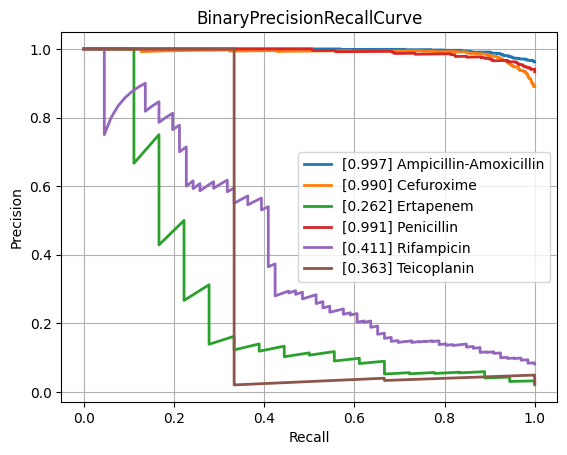

The file beside this chart, header and first rows:
class, PrecisionRecallAUC, FrequencyPositiveClass, n_positives, n_negatives
Amikacin, 0.5907, 0.1472, 137, 794
Amoxicillin-Clavulanic acid, 0.8739, 0.5875, 1551, 1089
Ampicillin, 0.9677, 0.8204, 2855, 625
Ampicillin-Amoxicillin, 0.9966, 0.9621, 1219, 48
Cefazolin, 0.9414, 0.6687, 111, 55
Cefepime, 0.721, 0.3514, 975, 1800
Cefpodoxime, 0.8033, 0.519, 41, 38
Ceftazidime, 0.8078, 0.4022, 1367, 2032
Ceftriaxone, 0.7452, 0.4174, 1210, 1689
Cefuroxime, 0.9899, 0.8901, 956, 118
Ciprofloxacin, 0.7792, 0.4092, 2460, 3552
Clindamycin, 0.9246, 0.7189, 1289, 504
Colistin, 0.9139, 0.2948, 186, 445
Cotrimoxazole, 0.7892, 0.4568, 3128, 3719
Ertapenem, 0.2623, 0.02052, 18, 859
Erythromycin, 0.9335, 0.7593, 1142, 362
Fosfomycin, 0.7692, 0.3502, 402, 746
Fosfomycin-Trometamol, 0.6154, 0.3235, 22, 46
Fusidic acid, 0.7967, 0.5328, 138, 121
Gentamicin, 0.9413, 0.643, 3229, 1793
Imipenem, 0.9035, 0.4609, 2804, 3280
Levofloxacin, 0.8645, 0.4655, 613, 704
Meropenem, 0.6571, 0.1971, 784, 3194
Mupirocin, 0.8238, 0.18, 9, 41
Nitrofurantoin, 0.6559, 0.1605, 39, 204
Norfloxacin, 0.4481, 0.2787, 34, 88
Oxacillin, 0.8907, 0.6139, 434, 273
Penicillin, 0.9909, 0.9328, 430, 31
Piperacillin-Tazobactam, 0.8021, 0.4502, 2117, 2585
Rifampicin, 0.4114, 0.08128, 66, 746
Teicoplanin, 0.3631, 0.02419, 3, 121
Tetracycline, 0.7671, 0.4036, 314, 464
Tobramycin, 0.6417, 0.2259, 155, 531
Vancomycin, 0.5774, 0.08037, 174, 1991
micro, 0.872, 0.4672, , 
macro, 0.7635, NaN, , 
